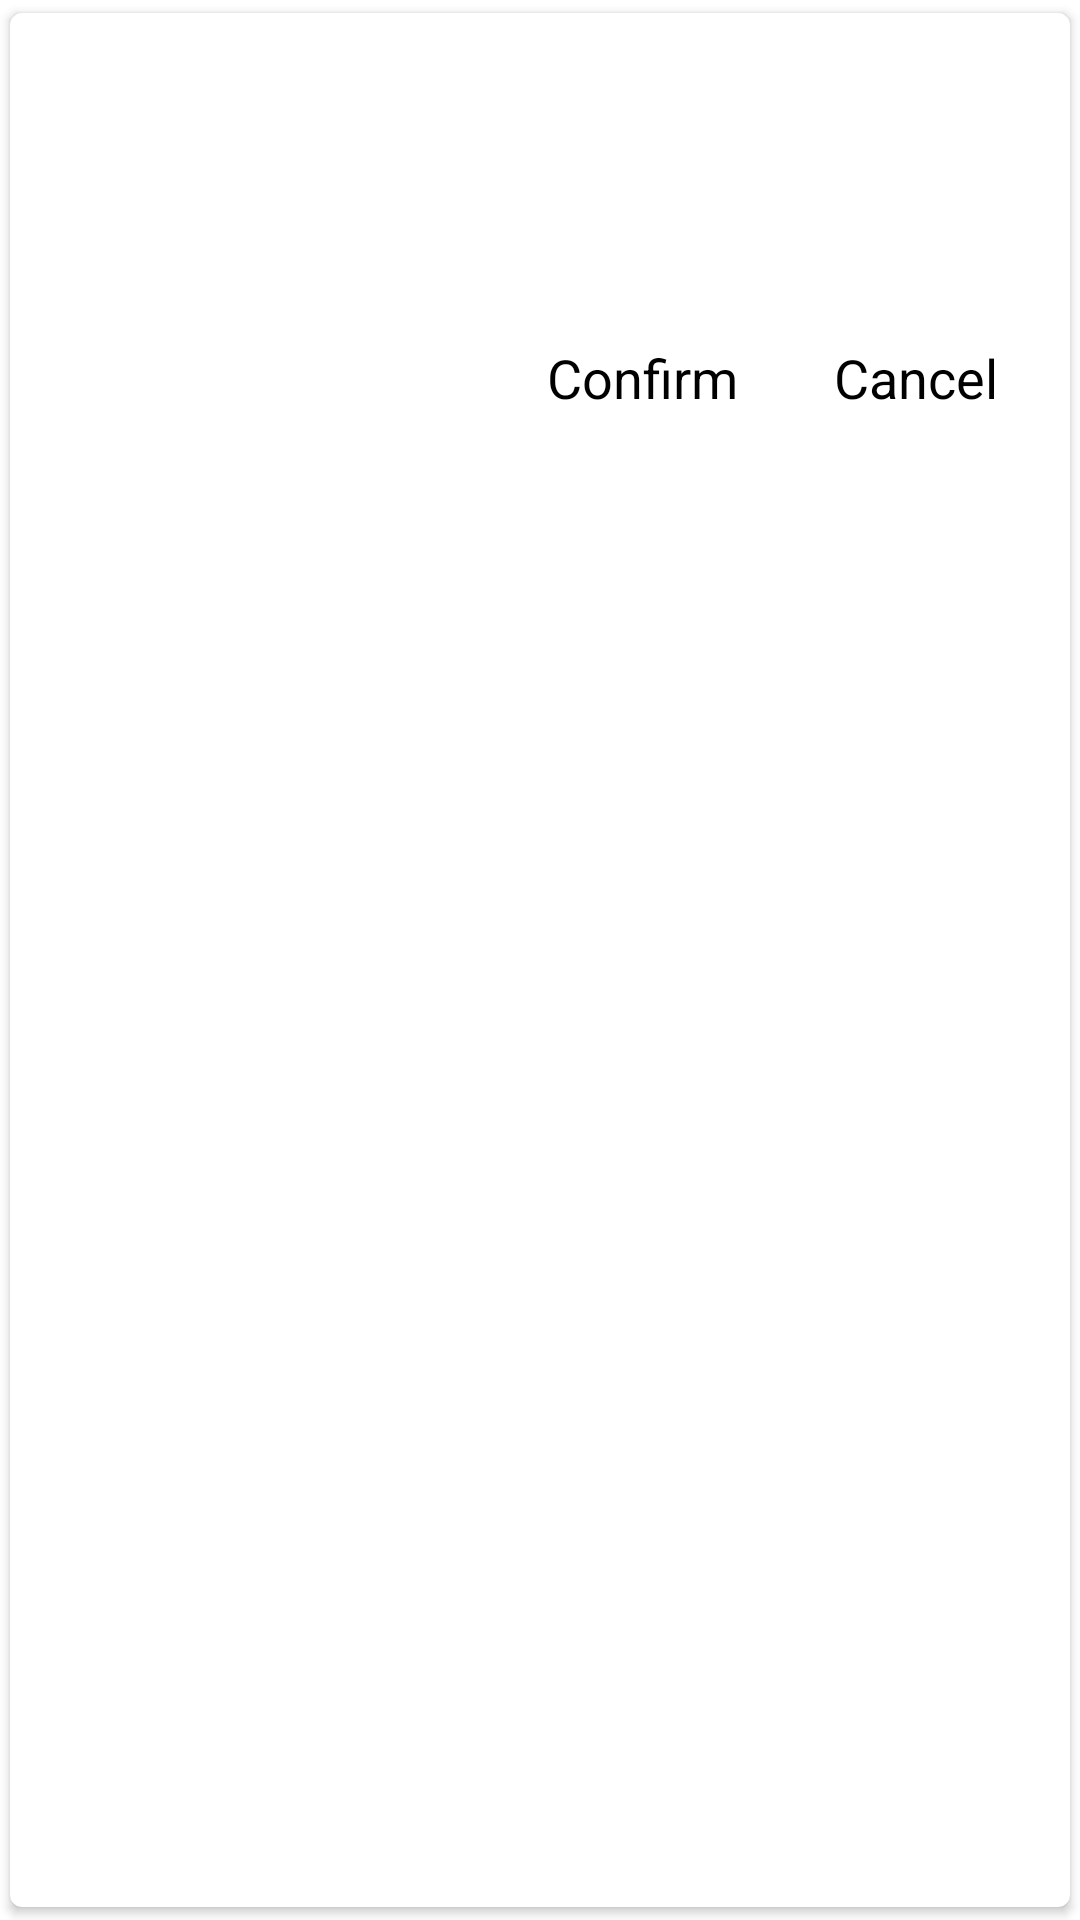

Layout XML and referenced resources for this Android screen:
<!-- AndroidManifest.xml: application theme Theme.SabbarTask -->
<!-- res/layout/dialog_view.xml -->
<?xml version="1.0" encoding="utf-8"?>
<androidx.cardview.widget.CardView xmlns:android="http://schemas.android.com/apk/res/android"
    xmlns:app="http://schemas.android.com/apk/res-auto"
    xmlns:tools="http://schemas.android.com/tools"
    android:id="@+id/cardView"
    android:layout_width="match_parent"
    android:layout_height="wrap_content"
    app:cardCornerRadius="4dp"
    app:cardElevation="2dp"
    app:cardUseCompatPadding="true">

    <RelativeLayout
        android:layout_width="match_parent"
        android:layout_height="match_parent"
        android:orientation="vertical"
        android:padding="8dp">

        <androidx.appcompat.widget.AppCompatTextView
            android:id="@+id/dialogTitle"
            android:layout_width="wrap_content"
            android:layout_height="wrap_content"
            android:layout_alignParentStart="true"
            android:layout_alignParentTop="true"
            android:layout_margin="16dp"
            android:includeFontPadding="false"
            android:textColor="@color/black"
            android:textSize="18sp"
            android:textStyle="bold"
            tools:text="Delete Sunday" />


        <androidx.appcompat.widget.AppCompatTextView
            android:id="@+id/dialogMsg"
            android:layout_width="wrap_content"
            android:layout_height="wrap_content"
            android:layout_below="@id/dialogTitle"
            android:layout_alignParentStart="true"
            android:layout_marginStart="16dp"
            android:layout_marginEnd="16dp"
            android:layout_marginBottom="16dp"
            android:includeFontPadding="false"
            android:textColor="@color/black"
            android:textSize="16sp"
            tools:text="Delete ?" />


        <androidx.appcompat.widget.AppCompatTextView
            android:id="@+id/cancel"
            android:layout_width="wrap_content"
            android:layout_height="wrap_content"
            android:layout_below="@id/dialogMsg"
            android:layout_alignParentEnd="true"
            android:layout_margin="8dp"
            android:text="@string/cancel"
            android:includeFontPadding="false"
            android:padding="8dp"
            android:textColor="@color/black"
            android:textSize="18sp" />

        <androidx.appcompat.widget.AppCompatTextView
            android:id="@+id/confirm"
            android:layout_width="wrap_content"
            android:layout_height="wrap_content"
            android:layout_below="@id/dialogMsg"
            android:layout_margin="8dp"
            android:text="@string/confirm"
            android:layout_toStartOf="@id/cancel"
            android:includeFontPadding="false"
            android:padding="8dp"
            android:textColor="@color/black"
            android:textSize="18sp" />
    </RelativeLayout>
</androidx.cardview.widget.CardView>
<!-- resources referenced by this layout -->
<resources>
  <color name="black">#FF000000</color>
  <string name="cancel">Cancel</string>
  <string name="confirm">Confirm</string>
  <style name="Theme.SabbarTask" parent="Theme.MaterialComponents.DayNight.NoActionBar">
          
          <item name="colorPrimary">@color/yellow</item>
          <item name="colorPrimaryVariant">@color/black</item>
          <item name="colorOnPrimary">@color/white</item>
          
          <item name="colorSecondary">@color/yellow</item>
          <item name="colorSecondaryVariant">@color/yellow</item>
          <item name="colorOnSecondary">@color/black</item>
          
          <item name="android:statusBarColor" tools:targetApi="l">?attr/colorPrimaryVariant</item>
          
          <item name="android:windowTranslucentStatus">true</item>
          <item name="android:windowTranslucentNavigation">true</item>
          <item name="fontFamily">@font/poppins_medium</item>
      </style>
  <color name="yellow">#ffba08</color>
  <color name="white">#FFFFFFFF</color>
</resources>
